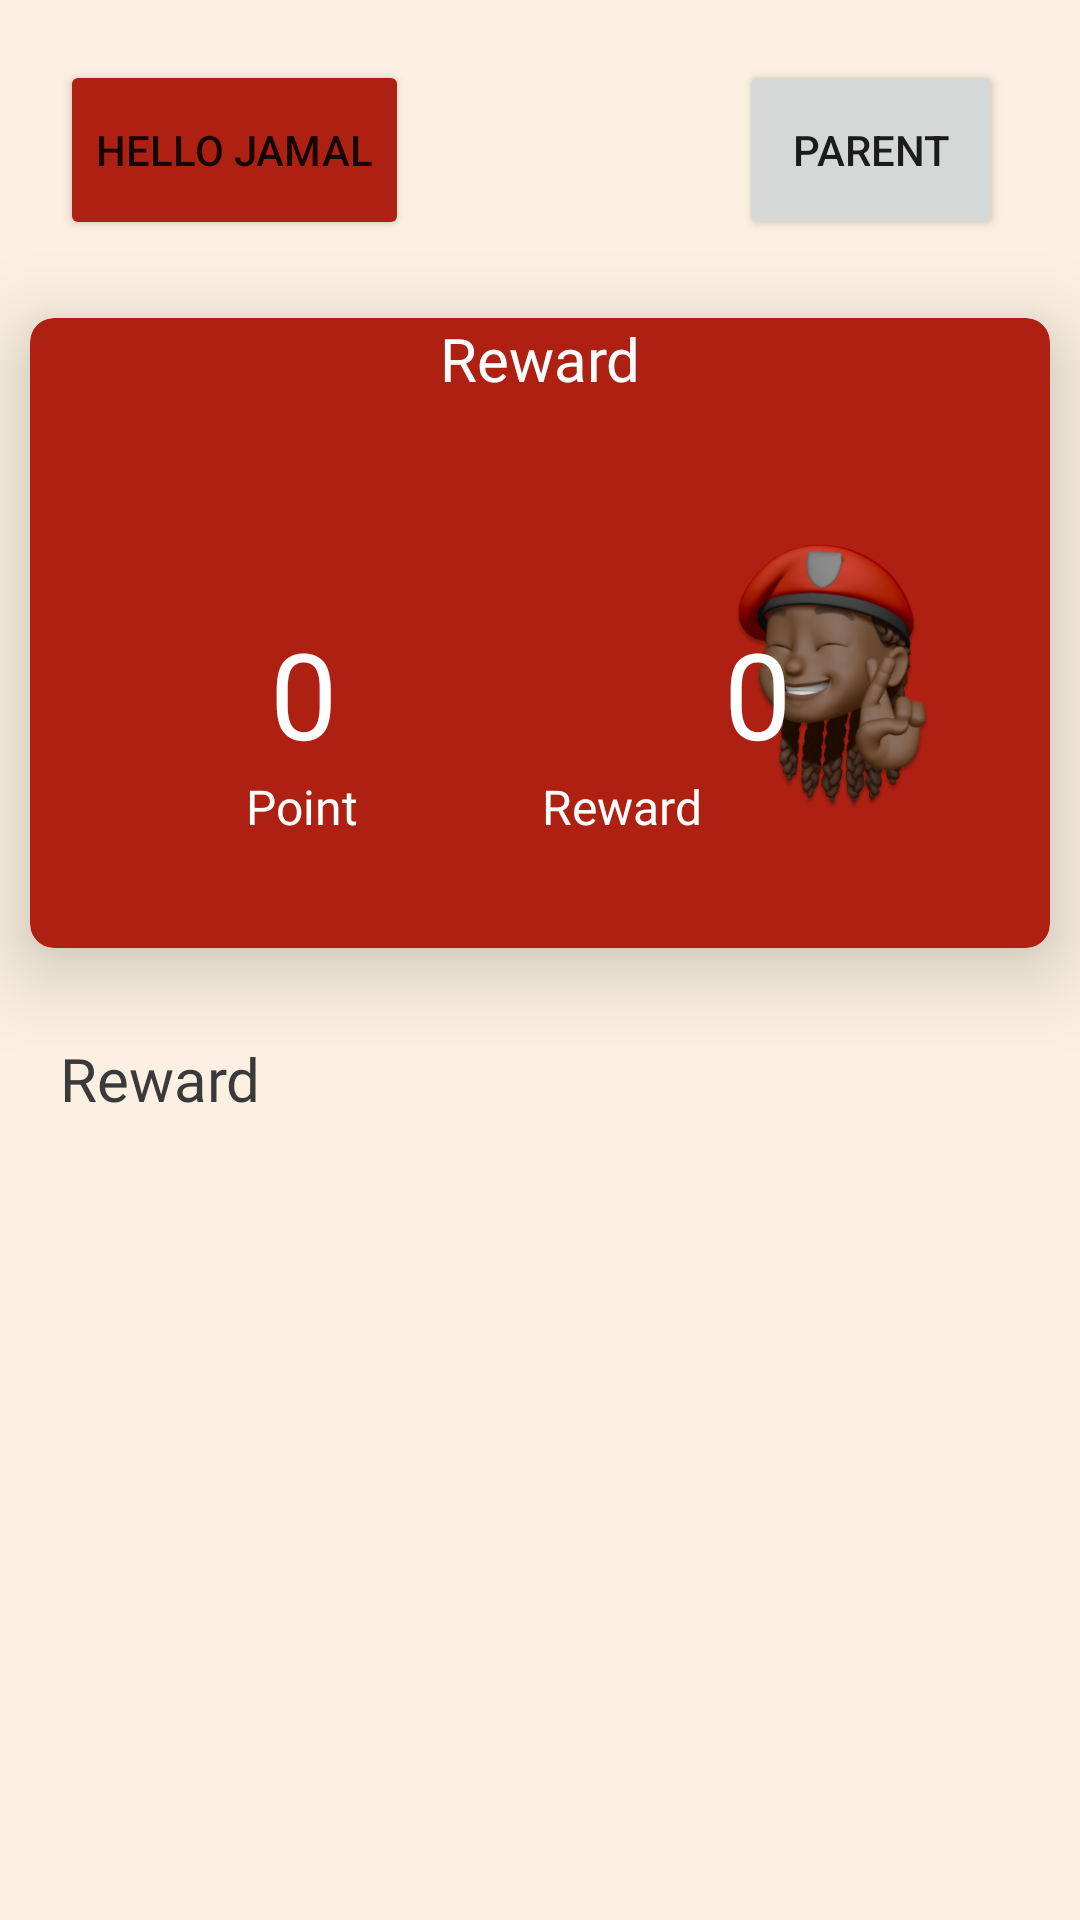

Produce the Android XML layout that renders to this screen, including the resource entries it uses.
<!-- AndroidManifest.xml: application theme Theme.Me -->
<!-- res/layout/fragment_reward.xml -->
<?xml version="1.0" encoding="utf-8"?>
<FrameLayout xmlns:android="http://schemas.android.com/apk/res/android"
    xmlns:app="http://schemas.android.com/apk/res-auto"
    xmlns:tools="http://schemas.android.com/tools"
    android:layout_width="match_parent"
    android:layout_height="match_parent"
    tools:context=".fragment.ProfileFragment">


    <LinearLayout
        android:layout_width="match_parent"
        android:layout_height="match_parent"
        android:background="@color/cream"
        android:orientation="vertical">

        <LinearLayout
            android:layout_width="match_parent"
            android:layout_height="wrap_content"
            android:orientation="horizontal"
            android:layout_marginTop="20dp">

            <Button
                android:id="@+id/child"
                android:layout_width="wrap_content"
                android:layout_height="60dp"
                android:layout_gravity="end"
                android:layout_marginEnd="20dp"
                android:layout_marginStart="20dp"
                android:layout_marginTop="16dp"
                android:text="Hello Jamal"
                android:backgroundTint="@color/red"
                app:layout_constraintStart_toStartOf="parent"
                app:layout_constraintTop_toTopOf="parent" />

            <Button
                android:id="@+id/parent"
                android:layout_width="wrap_content"
                android:layout_height="60dp"
                android:layout_gravity="start"
                android:layout_marginStart="90dp"
                android:layout_marginTop="16dp"
                android:layout_marginEnd="20dp"
                android:text="Parent"
                app:layout_constraintStart_toStartOf="parent"
                app:layout_constraintTop_toTopOf="parent" />


        </LinearLayout>




        <androidx.cardview.widget.CardView
            android:layout_width="match_parent"
            android:layout_height="wrap_content"
            android:layout_margin="10dp"
            app:cardBackgroundColor="@color/red"
            app:cardCornerRadius="8dp"
            app:cardElevation="16dp">

            <androidx.constraintlayout.widget.ConstraintLayout
                android:layout_width="match_parent"
                android:layout_height="210dp">


                <TextView
                    android:id="@+id/textView2"
                    android:layout_width="match_parent"
                    android:layout_height="match_parent"
                    android:gravity="center_horizontal"
                    android:text="Reward"
                    android:textAppearance="@style/h4"
                    android:textColor="@color/white"
                    tools:layout_editor_absoluteX="24dp"
                    tools:layout_editor_absoluteY="0dp" />

                <ImageView
                    android:id="@+id/reward_coin"
                    android:layout_width="45dp"
                    android:layout_height="72dp"
                    android:layout_alignStart="@id/reward_car"
                    android:layout_centerInParent="true"
                    android:layout_marginStart="64dp"
                    android:src="@drawable/coins"
                    app:layout_constraintBottom_toBottomOf="parent"
                    app:layout_constraintStart_toEndOf="@+id/reward_point"
                    app:layout_constraintTop_toTopOf="parent"
                    app:layout_constraintVertical_bias="0.579" />

                <ImageView
                    android:id="@+id/reward_car"
                    android:layout_width="100dp"
                    android:layout_height="100dp"
                    android:layout_alignParentEnd="true"
                    android:layout_centerInParent="true"
                    android:layout_marginEnd="16dp"
                    android:layout_marginBottom="44dp"
                    android:src="@drawable/rewardimg"
                    app:layout_constraintBottom_toBottomOf="@+id/textView2"
                    app:layout_constraintEnd_toEndOf="parent"
                    app:layout_constraintTop_toTopOf="parent"
                    app:layout_constraintVertical_bias="1.0" />

                <ImageView
                    android:id="@+id/reward_medal"
                    android:layout_width="44dp"
                    android:layout_height="68dp"
                    android:layout_alignParentStart="true"
                    android:layout_centerInParent="true"
                    android:layout_marginStart="16dp"
                    android:layout_marginBottom="57dp"
                    android:src="@drawable/medal"
                    app:layout_constraintBottom_toBottomOf="@+id/textView2"
                    app:layout_constraintStart_toStartOf="@+id/textView2"
                    app:layout_constraintTop_toTopOf="parent"
                    app:layout_constraintVertical_bias="1.0" />

                <TextView
                    android:id="@+id/reward_point"
                    android:layout_width="wrap_content"
                    android:layout_height="wrap_content"
                    android:layout_alignEnd="@id/reward_medal"
                    android:layout_centerInParent="true"
                    android:layout_marginStart="20dp"
                    android:text="0"
                    android:textAppearance="@style/h1"
                    android:textColor="@color/white"
                    app:layout_constraintBottom_toBottomOf="parent"
                    app:layout_constraintStart_toEndOf="@+id/reward_medal"
                    app:layout_constraintTop_toTopOf="parent"
                    app:layout_constraintVertical_bias="0.628" />

                <TextView
                    android:layout_width="wrap_content"
                    android:layout_height="wrap_content"
                    android:layout_below="@id/reward_point"
                    android:layout_marginStart="72dp"
                    android:layout_marginTop="152dp"
                    android:text="Point"
                    android:textAppearance="@style/h6"
                    android:textColor="@color/white"
                    app:layout_constraintBottom_toBottomOf="parent"
                    app:layout_constraintStart_toStartOf="parent"
                    app:layout_constraintTop_toTopOf="@+id/textView2"
                    app:layout_constraintVertical_bias="0.0" />

                <TextView
                    android:id="@+id/rewards"
                    android:layout_width="wrap_content"
                    android:layout_height="wrap_content"
                    android:layout_alignEnd="@id/reward_coin"
                    android:layout_centerInParent="true"
                    android:layout_marginStart="20dp"
                    android:text="0"
                    android:textAppearance="@style/h1"
                    android:textColor="@color/white"
                    app:layout_constraintBottom_toBottomOf="parent"
                    app:layout_constraintStart_toEndOf="@+id/reward_coin"
                    app:layout_constraintTop_toTopOf="parent"
                    app:layout_constraintVertical_bias="0.628" />

                <TextView
                    android:id="@+id/textView3"
                    android:layout_width="wrap_content"
                    android:layout_height="wrap_content"
                    android:layout_below="@id/reward_coin"
                    android:layout_marginTop="152dp"
                    android:layout_marginEnd="116dp"
                    android:text="Reward"
                    android:textAppearance="@style/h6"
                    android:textColor="@color/white"
                    app:layout_constraintBottom_toBottomOf="parent"
                    app:layout_constraintEnd_toEndOf="parent"
                    app:layout_constraintTop_toTopOf="@+id/textView2"
                    app:layout_constraintVertical_bias="0.0" />




            </androidx.constraintlayout.widget.ConstraintLayout>


        </androidx.cardview.widget.CardView>


        <TextView
            android:layout_width="wrap_content"
            android:layout_height="wrap_content"
            android:layout_margin="20dp"
            android:text="Reward"
            android:textAppearance="@style/h4" />

        <androidx.recyclerview.widget.RecyclerView
            android:id="@+id/recyclerview_reward"
            android:layout_width="match_parent"
            android:layout_height="wrap_content"
            app:layoutManager="androidx.recyclerview.widget.LinearLayoutManager"
            tools:listitem="@layout/reward_list" />


    </LinearLayout>
</FrameLayout>
<!-- res/layout/reward_list.xml (included above) -->
<?xml version="1.0" encoding="utf-8"?>

<LinearLayout xmlns:android="http://schemas.android.com/apk/res/android"
    android:layout_width="match_parent"
    android:layout_height="wrap_content"
    xmlns:app="http://schemas.android.com/apk/res-auto">
    <androidx.cardview.widget.CardView
        android:layout_marginStart="20dp"
        android:layout_marginEnd="20dp"
        android:layout_marginBottom="10dp"
        app:cardCornerRadius="8dp"
        android:layout_width="match_parent"
        android:layout_height="80dp"
        app:cardBackgroundColor="@color/cream"
        android:elevation="20dp">

        <RelativeLayout
            android:layout_width="match_parent"
            android:layout_height="match_parent">

            <ImageView
                android:id="@+id/reward_img"
                android:layout_width="60dp"
                android:layout_height="match_parent"
                android:layout_marginStart="10dp"
                android:layout_marginTop="10dp"
                android:layout_marginEnd="10dp"
                android:layout_marginBottom="10dp"
                android:scaleType="center"
                android:src="@drawable/cinema" />

            <TextView
                android:id="@+id/reward_title"
                android:textAppearance="@style/h7"
                android:textColor="@color/black"
                android:layout_marginTop="10dp"
                android:layout_width="wrap_content"
                android:layout_height="wrap_content"
                android:text="Go to movies"
                android:layout_marginStart="20dp"
                android:layout_toEndOf="@id/reward_img"
                android:layout_centerHorizontal="true"/>

            <TextView
                android:id="@+id/reward_point_needed"
                android:layout_width="wrap_content"
                android:layout_height="wrap_content"
                android:layout_below="@id/reward_title"
                android:layout_centerHorizontal="true"
                android:layout_marginStart="20dp"
                android:layout_marginTop="10dp"
                android:layout_toEndOf="@id/reward_img"
                android:text="3 point worth "
                android:textAppearance="@style/h7"
                android:textColor="#514A4A" />

            <Button
                android:id="@+id/button_redeem"
                android:layout_width="wrap_content"
                android:layout_height="wrap_content"
                android:text="Redeem"
                android:layout_centerInParent="true"
                android:layout_marginEnd="20dp"
                android:layout_alignParentEnd="true"
                android:textAllCaps="false"/>




        </RelativeLayout>


    </androidx.cardview.widget.CardView>

</LinearLayout>
<!-- resources referenced by this layout -->
<resources>
  <color name="black">#000000</color>
  <color name="cream">#FBF0E1</color>
  <color name="red">#AE2012</color>
  <color name="white">#FFFFFFFF</color>
  <!-- drawable cinema: jpg bitmap (drawable, 9342 bytes) -->
  <!-- drawable rewardimg: png bitmap (drawable, 75732 bytes) -->
  <style name="h1">
          <item name="android:textSize">
              40sp
          </item>
  
          <item name="android:textColor">@color/black</item>
  
          <item name="android:fontFamily">
              @font/montserrat_bold
          </item>
  
      </style>
  <style name="h4">
          h4
  
          <item name="android:textSize">
              20sp
          </item>
  
          <item name="android:textColor">
              #3A3A3A
          </item>
  
          <item name="android:fontFamily">
              @font/montserrat_semibold
          </item>
  
      </style>
  <style name="h6">
          h4
  
          <item name="android:textSize">
              16sp
          </item>
  
          <item name="android:textColor">
  
              #3A3A3A
          </item>
          <item name="android:fontFamily">
              @font/montserrat_bold
          </item>
      </style>
  <style name="h7">
          h7
          <item name="android:textSize">
              12sp
          </item>
  
          <item name="android:textColor">
              #B0FFFFFF
          </item>
  
          <item name="android:fontFamily">
              @font/montserrat_bold
          </item>
  
      </style>
  <style name="Theme.Me" parent="Theme.MaterialComponents.Light.NoActionBar">
          
          <item name="colorPrimary">@color/yellow</item>
          <item name="colorPrimaryVariant">@color/pink</item>
          <item name="colorOnPrimary">@color/white</item>
          
          <item name="colorSecondaryVariant">@color/teal_700</item>
          <item name="colorOnSecondary">@color/black</item>
          
          <item name="android:statusBarColor" tools:targetApi="l">?attr/colorPrimary</item>
          
      </style>
  <color name="yellow">#FFBE0B</color>
  <color name="pink">#FF006E</color>
  <color name="teal_700">#3A86FF</color>
</resources>
